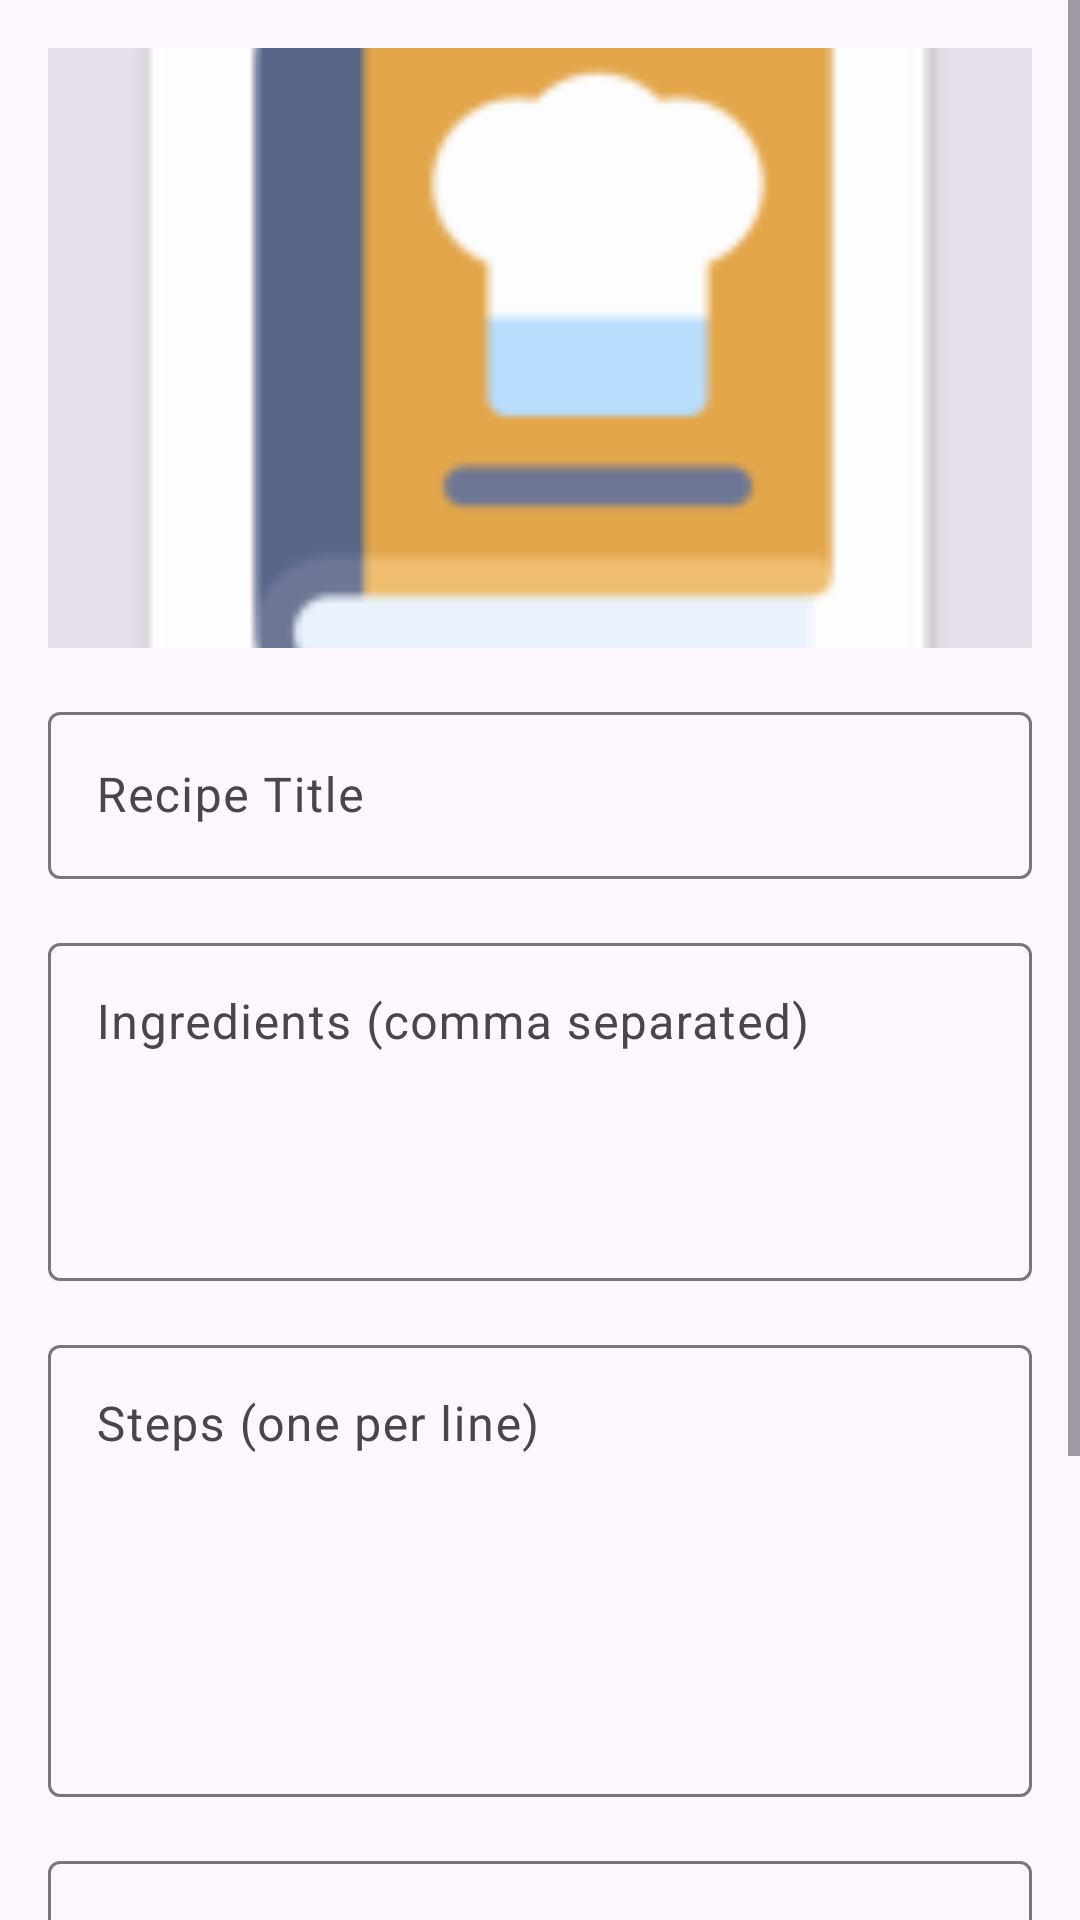

The Android layout XML behind this screen, and the referenced resources:
<!-- AndroidManifest.xml: application theme Theme.RecipeBook -->
<!-- res/layout/fragment_add_recipe.xml -->
<?xml version="1.0" encoding="utf-8"?>
<ScrollView xmlns:android="http://schemas.android.com/apk/res/android"
    xmlns:app="http://schemas.android.com/apk/res-auto"
    android:layout_width="match_parent"
    android:layout_height="match_parent"
    android:fillViewport="true">

    <androidx.constraintlayout.widget.ConstraintLayout
        android:layout_width="match_parent"
        android:layout_height="wrap_content"
        android:padding="16dp">

        <ImageView
            android:id="@+id/ivRecipeImage"
            android:layout_width="0dp"
            android:layout_height="200dp"
            android:background="?attr/colorSurfaceVariant"
            android:contentDescription="@string/recipe_image"
            android:scaleType="centerCrop"
            android:src="@mipmap/ic_launcher"
            app:layout_constraintEnd_toEndOf="parent"
            app:layout_constraintStart_toStartOf="parent"
            app:layout_constraintTop_toTopOf="parent" />

        <com.google.android.material.textfield.TextInputLayout
            android:id="@+id/tilTitle"
            android:layout_width="0dp"
            android:layout_height="wrap_content"
            android:layout_marginTop="16dp"
            android:hint="@string/recipe_title"
            app:layout_constraintEnd_toEndOf="parent"
            app:layout_constraintStart_toStartOf="parent"
            app:layout_constraintTop_toBottomOf="@id/ivRecipeImage">

            <com.google.android.material.textfield.TextInputEditText
                android:id="@+id/etTitle"
                android:layout_width="match_parent"
                android:layout_height="wrap_content"
                android:inputType="text" />
        </com.google.android.material.textfield.TextInputLayout>

        <com.google.android.material.textfield.TextInputLayout
            android:id="@+id/tilIngredients"
            android:layout_width="0dp"
            android:layout_height="wrap_content"
            android:layout_marginTop="16dp"
            android:hint="@string/ingredients"
            app:layout_constraintEnd_toEndOf="parent"
            app:layout_constraintStart_toStartOf="parent"
            app:layout_constraintTop_toBottomOf="@id/tilTitle">

            <com.google.android.material.textfield.TextInputEditText
                android:id="@+id/etIngredients"
                android:layout_width="match_parent"
                android:layout_height="wrap_content"
                android:gravity="top"
                android:inputType="textMultiLine"
                android:lines="4" />
        </com.google.android.material.textfield.TextInputLayout>

        <com.google.android.material.textfield.TextInputLayout
            android:id="@+id/tilSteps"
            android:layout_width="0dp"
            android:layout_height="wrap_content"
            android:layout_marginTop="16dp"
            android:hint="@string/steps"
            app:layout_constraintEnd_toEndOf="parent"
            app:layout_constraintStart_toStartOf="parent"
            app:layout_constraintTop_toBottomOf="@id/tilIngredients">

            <com.google.android.material.textfield.TextInputEditText
                android:id="@+id/etSteps"
                android:layout_width="match_parent"
                android:layout_height="wrap_content"
                android:gravity="top"
                android:inputType="textMultiLine"
                android:lines="6" />
        </com.google.android.material.textfield.TextInputLayout>

        <com.google.android.material.textfield.TextInputLayout
            android:id="@+id/tilCategory"
            android:layout_width="0dp"
            android:layout_height="wrap_content"
            android:layout_marginTop="16dp"
            android:hint="@string/category"
            app:layout_constraintEnd_toEndOf="parent"
            app:layout_constraintStart_toStartOf="parent"
            app:layout_constraintTop_toBottomOf="@id/tilSteps">

            <com.google.android.material.textfield.TextInputEditText
                android:id="@+id/etCategory"
                android:layout_width="match_parent"
                android:layout_height="wrap_content"
                android:inputType="text" />
        </com.google.android.material.textfield.TextInputLayout>

        <com.google.android.material.textfield.TextInputLayout
            android:id="@+id/tilVideoUrl"
            android:layout_width="0dp"
            android:layout_height="wrap_content"
            android:layout_marginTop="16dp"
            android:hint="@string/video_url"
            app:layout_constraintEnd_toEndOf="parent"
            app:layout_constraintStart_toStartOf="parent"
            app:layout_constraintTop_toBottomOf="@id/tilCategory">

            <com.google.android.material.textfield.TextInputEditText
                android:id="@+id/etVideoUrl"
                android:layout_width="match_parent"
                android:layout_height="wrap_content"
                android:inputType="textUri" />
        </com.google.android.material.textfield.TextInputLayout>

        <com.google.android.material.button.MaterialButton
            android:id="@+id/btnSave"
            android:layout_width="0dp"
            android:layout_height="wrap_content"
            android:layout_marginTop="24dp"
            android:padding="12dp"
            android:text="@string/save"
            app:layout_constraintEnd_toEndOf="parent"
            app:layout_constraintStart_toStartOf="parent"
            app:layout_constraintTop_toBottomOf="@id/tilVideoUrl" />

    </androidx.constraintlayout.widget.ConstraintLayout>
</ScrollView>
<!-- resources referenced by this layout -->
<resources>
  <!-- mipmap ic_launcher: webp bitmap (mipmap-hdpi, 1286 bytes) -->
  <string name="category">Category</string>
  <string name="ingredients">Ingredients (comma separated)</string>
  <string name="recipe_image">Recipe Image</string>
  <string name="recipe_title">Recipe Title</string>
  <string name="save">Save</string>
  <string name="steps">Steps (one per line)</string>
  <string name="video_url">Video URL</string>
  <style name="Theme.RecipeBook" parent="Base.Theme.RecipeBook" />
  <style name="Base.Theme.RecipeBook" parent="Theme.Material3.DayNight.NoActionBar">
          
          
      </style>
</resources>
